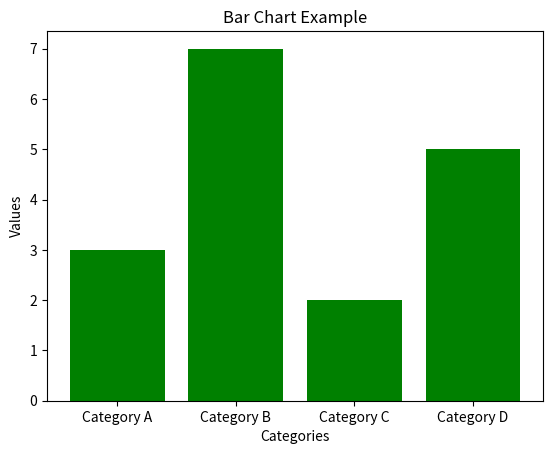

This chart was generated by the following Python code:
import matplotlib.pyplot as plt

# Sample data
categories = ['Category A', 'Category B', 'Category C', 'Category D']
values = [3, 7, 2, 5]

# Create a bar chart
plt.bar(categories, values, color='green')

# Add labels and title
plt.xlabel('Categories')
plt.ylabel('Values')
plt.title('Bar Chart Example')

# Show the plot
plt.show()